pico-8 play session: no input (idle)

[t = 2 s] idle ~2s (no d-pad/buttons)
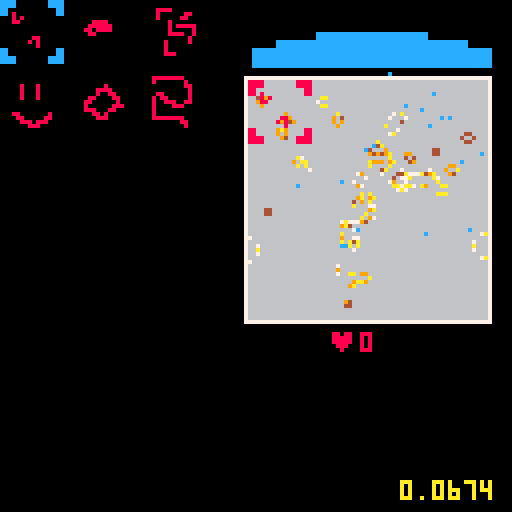
[t = 4 s] idle ~4s (no d-pad/buttons)
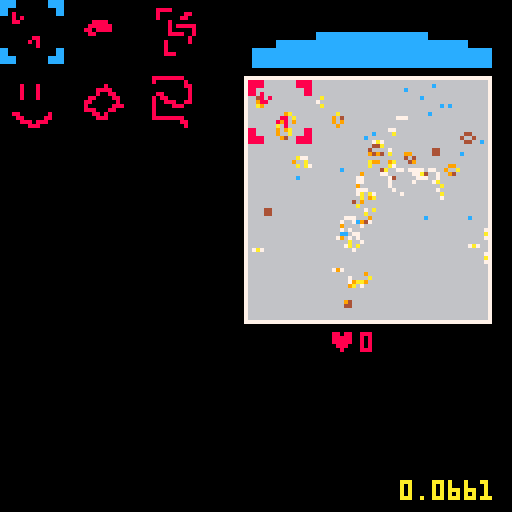
[t = 6 s] idle ~6s (no d-pad/buttons)
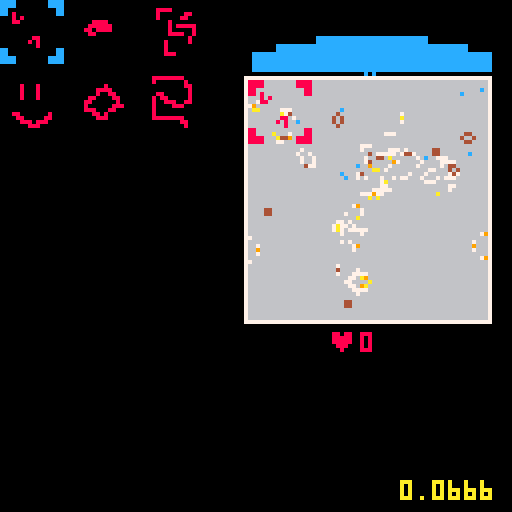

pico-8 cartridge
version 18
__lua__
-- basic

function _init()
	init_board()
	user_init()
	start_simulation()
end

function _update()
	update_interface()
end

function _draw()
	cls(0)
	draw_board(boardpos[1],boardpos[2])
	draw_interface()

	draw_log()
	
	continue_simulation()
end

log = {}
function draw_log()
	local count = 8
	print(stat(1),100,128-count,10)
	for i in all(log) do
		count += 8
		print(i,100,128-count,10)
	end
end
-->8
-- simulation

function init_board()
	boardpos = {62,20}
	board = {}
	bpop = 0
	bsize = 60
	bocolor = {7,6}
	bcolor = {4,9,10,7}
	randomize_board(500)
end

function randomize_board(count)
	board = {}
	for i = 1,count do
		board[flr(rnd()*bsize) + flr(rnd()*bsize)*bsize] = bcolor[1]
	end
end

function add_random(x,y,r,count)
	for i = 1,count do
		local xo = flr(x + rnd()*r)
		local yo = flr(y + rnd()*r)
		local idx = xo + yo*bsize
		board[idx] = bcolor[1]
	end
	start_simulation()
end

function add_stamp(x,y,st)
	sx = (st%16)*8
	sy = (flr(st/16))*8
	for i = 0,16 do
		for j = 0,16 do
			local idx = x+i + (y+j)*bsize
			if (sget(sx+i,sy+j) != 0) board[idx] = bcolor[1]
		end
	end
	start_simulation()
end


function start_simulation()
	bup = cocreate(simulate)
end

function continue_simulation()
	if (costatus(bup) == "dead") bup = cocreate(simulate)
	assert(coresume(bup))
end


function simulate()
	local new_board = {}
	for k=0,bsize*bsize do
		local sum = 0
		local mage = 0
		for xi=0,2 do
		 for yi=0,2 do
		 	if xi*yi != 1 and board[k+(xi-1)+(yi-1)*bsize] != nil then
		 	 sum += 1
		 	 mage = max(mage,board[k+(xi-1)+(yi-1)*bsize])
		 	end
		 end
		end
		if board[k] != nil then
			if (sum > 1 and sum < 4) new_board[k] = max(1,board[k]-1)
		else
			if (sum == 3) new_board[k] = mage+1
		end
	end
	board = new_board
end

function draw_board(x,y)
	draw_edge(x,y)
	local clife = 0
	for k,i in pairs(board) do
		pset(x+k%bsize,y+flr(k/bsize),bcolor[min(flr(i/4)+1,#bcolor)])
		clife += 1
	end
	bpop = clife
	--draw_bar(x,y+bsize+2,clife)
end

function draw_edge(x,y)
	rectfill(x-1,y-1,x+bsize,y+bsize,bocolor[1])
	rectfill(x,y,x-1+bsize,y-1+bsize,bocolor[2])
end

--function draw_bar(x,y,fill)
--	rectfill(x-1,y,x+(fill/(bsize*sqrt(bsize)))*bsize,y+5,8)
--	rect(x-1,y,x+bsize,y+5,bocolor[1])
--end

function board_harvest(b,str)
	local ret = {}
	for k,i in pairs(b) do
		if rnd() < str then
			b[k] = nil
			add(ret,{x=k%bsize+boardpos[1], y=flr(k/bsize)+boardpos[2],s=i})
		end
	end
	start_simulation()
	return ret
end


-->8
-- user interface

function user_init()
	life_stored = 0
	action_state = 0
	
	suck_power = 0
	suck_pos = {boardpos[1],boardpos[2]-12}
	suck_pt = {}

	adder_pos = {0,0}
	menutiles = {3,5,7,9,11,13,35}
	menuwidth = 3
	menu_pos = 0
end

function update_interface()

	update_sucker()
	update_action()
end


function draw_interface()
	draw_sucker(suck_pos[1],suck_pos[2])
	draw_adder(adder_pos[1],adder_pos[2])
	draw_menu(0,0)
	draw_score(boardpos[1]+bsize/3,boardpos[2]+bsize+3)
end

function draw_score(x,y)
	print("♥",x,y,8)
	print(flr(life_stored),x+8,y,8)
end

function draw_sucker(x,y)
	-- draw sucklings
	for i in all(suck_pt) do
		pset(i.x,i.y,12)
	end

	if (suck_power > 0) then
		x += rnd()*2
		y += rnd()*2
	end

	-- draw sucker
	local cc = (action_state == 2 and 8 or 12)
	rectfill(x+16,y,x+bsize-17,y+8,cc)
	rectfill(x+6,y+2,x+bsize-7,y+8,cc)
	rectfill(x,y+4,x+bsize-1,y+8,cc)	
end

function start_sucking()
	suck_pt = board_harvest(board,suck_power)
end

function update_sucker()
	
	if #suck_pt == 0 then
		if btn(❎) then 
			suck_power = (suck_power+0.05) % 1
		else
			if (suck_power > 0) start_sucking()
			if (#suck_pt == 0) suck_power = 0
		end
	else
		for i in all(suck_pt) do
			i.y -= 1+rnd()
			if i.y < boardpos[2]-4 then 
				life_stored += i.s/100
				del(suck_pt,i)
			end
		end
		if (#suck_pt == 0) suck_power = 0
	end
end

function draw_adder(x,y)
	if (action_state == 1) spr(menutiles[menu_pos+1],x+boardpos[1],y+boardpos[2],2,2)
	
	if (action_state == 1) pal(12,8)
	spr(1, x+boardpos[1], y+boardpos[2],2,2)
	pal(12,12)
end

function update_action()
	if action_state == 0 then
		update_menu()
	elseif action_state == 1 then
			update_adder()
	end
end

function update_adder()
	if (btn(⬆️)) adder_pos[2] = mid(0,adder_pos[2]-1,bsize-16)
	if (btn(⬇️)) adder_pos[2] = mid(0,adder_pos[2]+1,bsize-16)
	if (btn(⬅️)) adder_pos[1] = mid(0,adder_pos[1]-1,bsize-16)
	if (btn(➡️)) adder_pos[1] = mid(0,adder_pos[1]+1,bsize-16)


	if btnp(🅾️) then
	 --add_random(adder_pos[1],adder_pos[2],16,40)
	 add_stamp(adder_pos[1],adder_pos[2],menutiles[menu_pos+1])
	 action_state = 0
	end
end

function draw_menu(x,y)
	for i = 1,#menutiles do
		spr(menutiles[i],x+((i-1)%menuwidth)*18,y+flr((i-1)/menuwidth)*18,2,2)
	end
	
	if (action_state == 0) pal(12,8)
	spr(1,x+(menu_pos%menuwidth)*18,y+flr(menu_pos/menuwidth)*18,2,2)
	pal(12,12)
end

function update_menu()
	if (btnp(⬅️)) menu_pos = (menu_pos-1)%(#menutiles-1)
	if (btnp(➡️)) menu_pos = (menu_pos+1)%(#menutiles-1)
	if (btnp(⬆️)) menu_pos = (menu_pos-menuwidth)%(#menutiles-1)
	if (btnp(⬇️)) menu_pos = (menu_pos+menuwidth)%(#menutiles-1)
	
	if (btnp(🅾️)) action_state = 1
end
-->8
-- todo

-- remove the sucking bar
-- add modal interface

-- add cost and limit to stamp
-- add dead cells

-----------------------

-- multiple boards
-- target score for each board
-- later board with higher scores
-- later boards with fixed dead zones
-- iteration limit?
__gfx__
00000000cccc00000000cccc00000000000000000000000000000000000000000000000000000000000000000000000000000000000000000000000000000000
00000000cccc00000000cccc00000000000000000000000000000000000000000000000000000000000000000000000000000000008888888800000000000000
00700700cc000000000000cc00000000000000000000000000000000000888800000000000000000000000000000000000000000008000000080000000000000
00077000cc000000000000cc00080000000000000000000000000000000800000088000000000800080000000000000080000000000000000088000000000000
00077000000000000000000000080800000000000000000000000000000800000880000000000800080000000000008888000000000000000008000000000000
00700700000000000000000000088000000000000000088880000000000000800000000000000800080000000000008008800000000880000008000000000000
00000000000000000000000000000000000000000000888888000000000000808888800000000800080000000000880000880000008088000008000000000000
00000000000000000000000000000000000000000008808888000000000000800000800000000000000000000008800000080000008008880088000000000000
00000000000000000000000000000000000000000000880000000000000000888800800000000000000000000008000000888000008000088800000000000000
00000000000000000000000000000000880000000000000000000000000000000008000000000000000000000008880008800000008000000000000000000000
00000000000000000000000000000008080000000000000000000000000008000008000000088000000080000000088080000000008000000000000000000000
00000000000000000000000000000000080000000000000000000000000008000000000000008800000880000000008880000000008888888800000000000000
00000000cc000000000000cc00000000000000000000000000000000000008000000000000000888088800000000000000000000000000000880000000000000
00000000cc000000000000cc00000000000000000000000000000000000008880000000000000008880000000000000000000000000000000080000000000000
00000000cccc00000000cccc00000000000000000000000000000000000000000000000000000000000000000000000000000000000000000000000000000000
00000000cccc00000000cccc00000000000000000000000000000000000000000000000000000000000000000000000000000000000000000000000000000000
